Labelled photos from "data", an image-classification folder in Monster-IA-Team/Monster-IA-Backend. The possible labels are: basic, Full Throttle, Juiced Mango Loco, Juiced Monarch, The Doctor, Ultra Blue, Ultra Fiesta Mango, Ultra Gold, Ultra Peachy Keen, Ultra Red, Ultra Rosa, Ultra Violet, Ultra Watermelon.

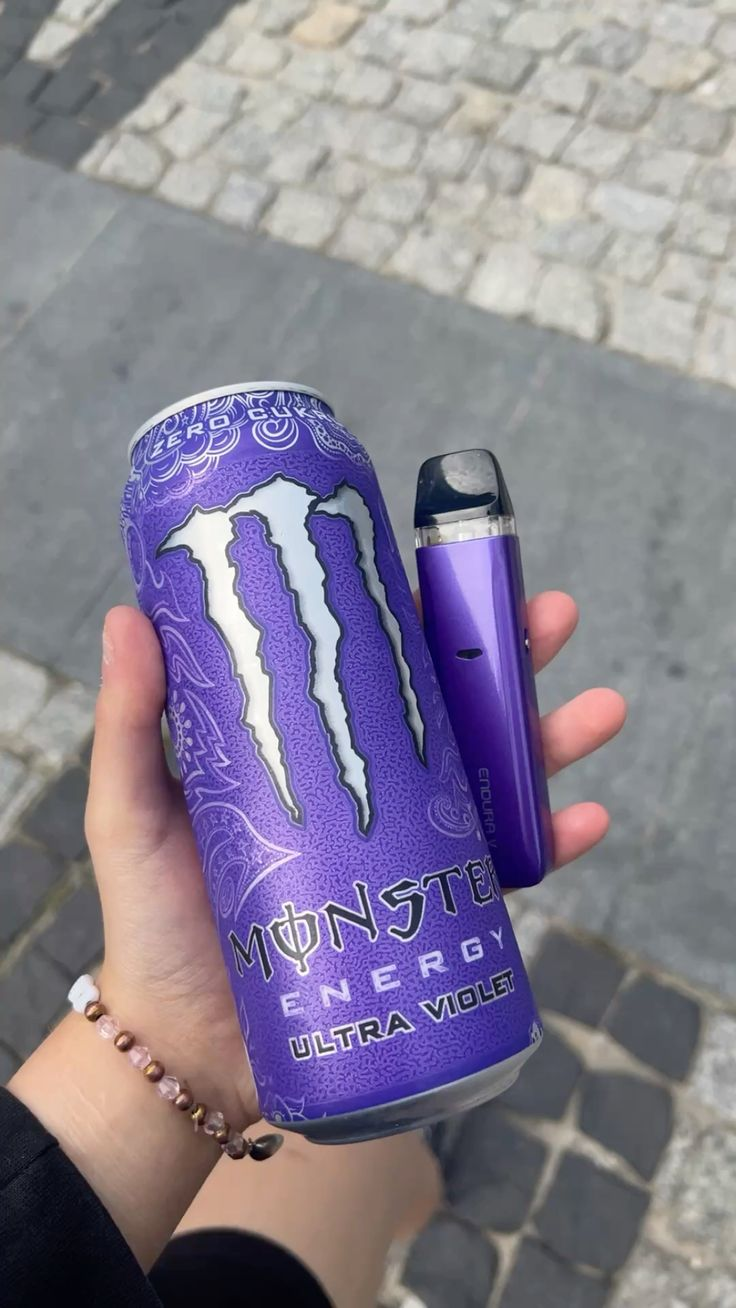
Label: Ultra Violet

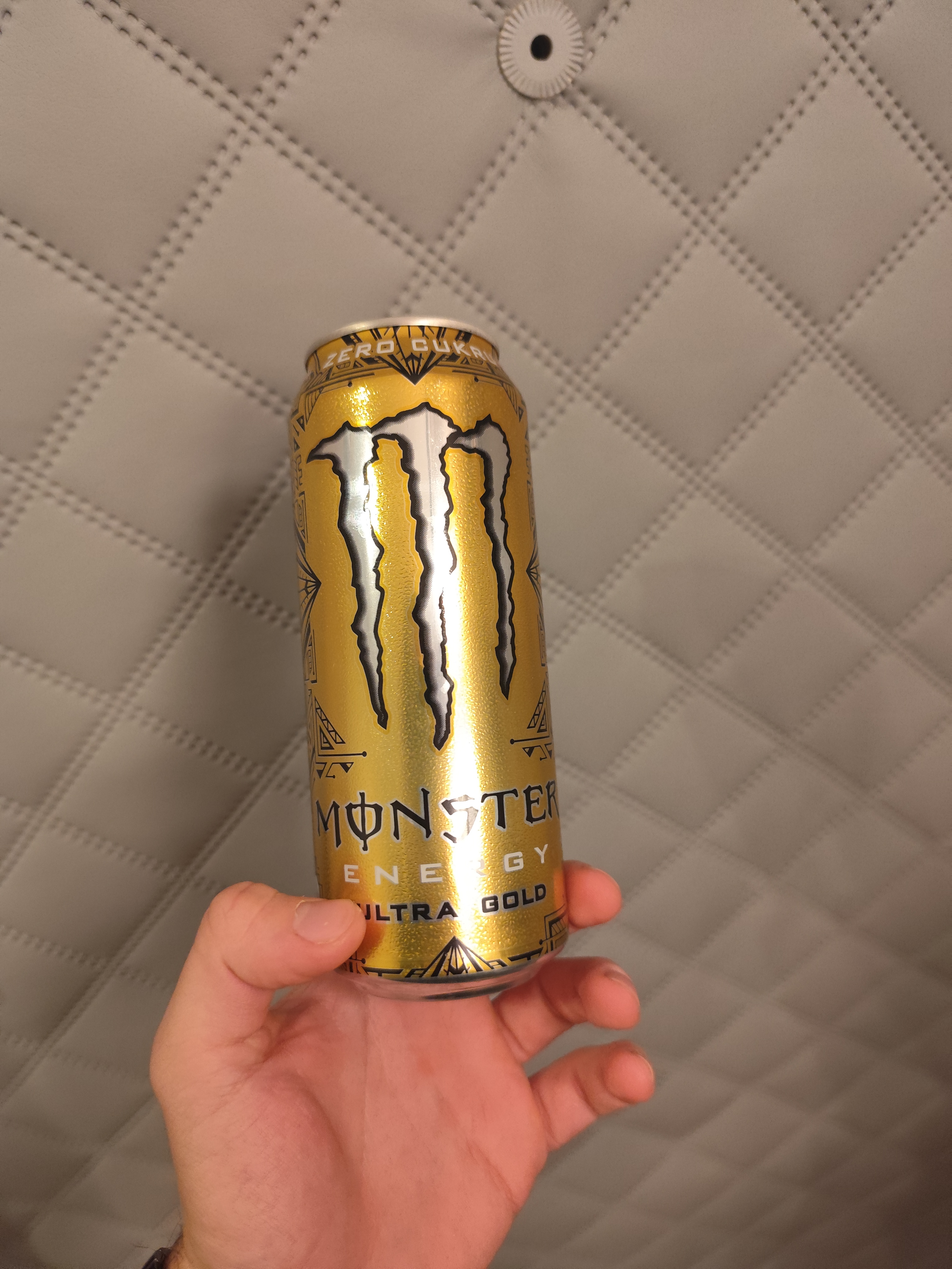
Label: Ultra Gold

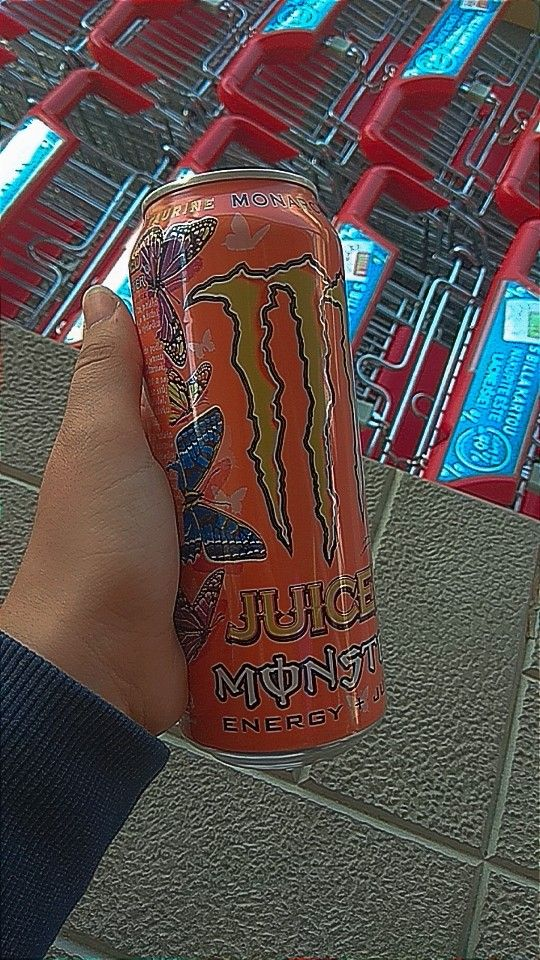
Label: Juiced Monarch

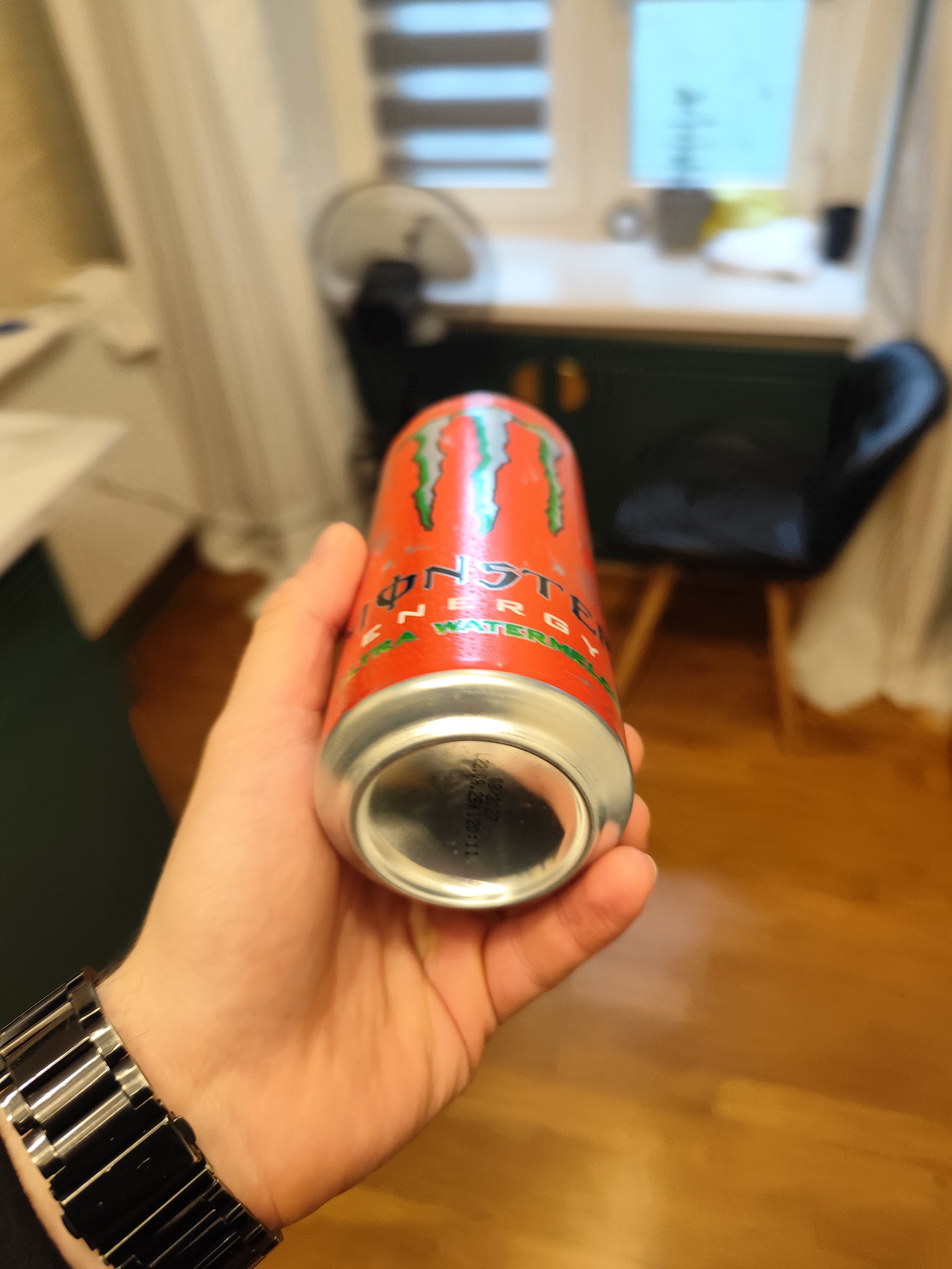
Label: Ultra Watermelon

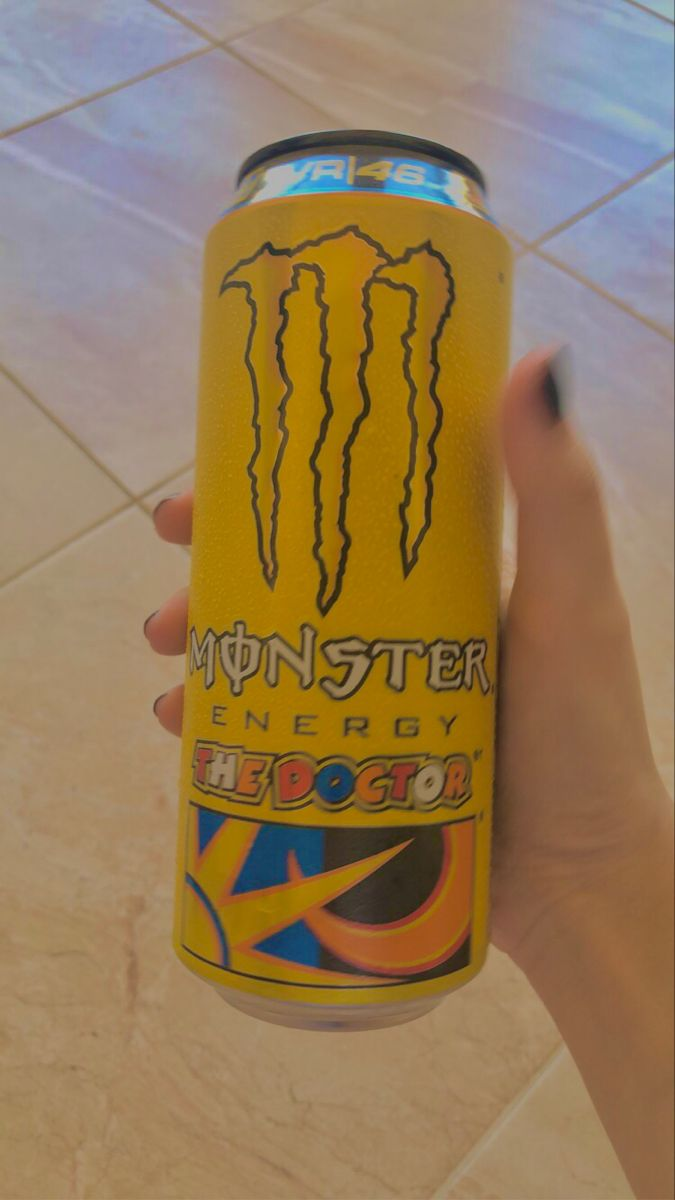
Label: The Doctor

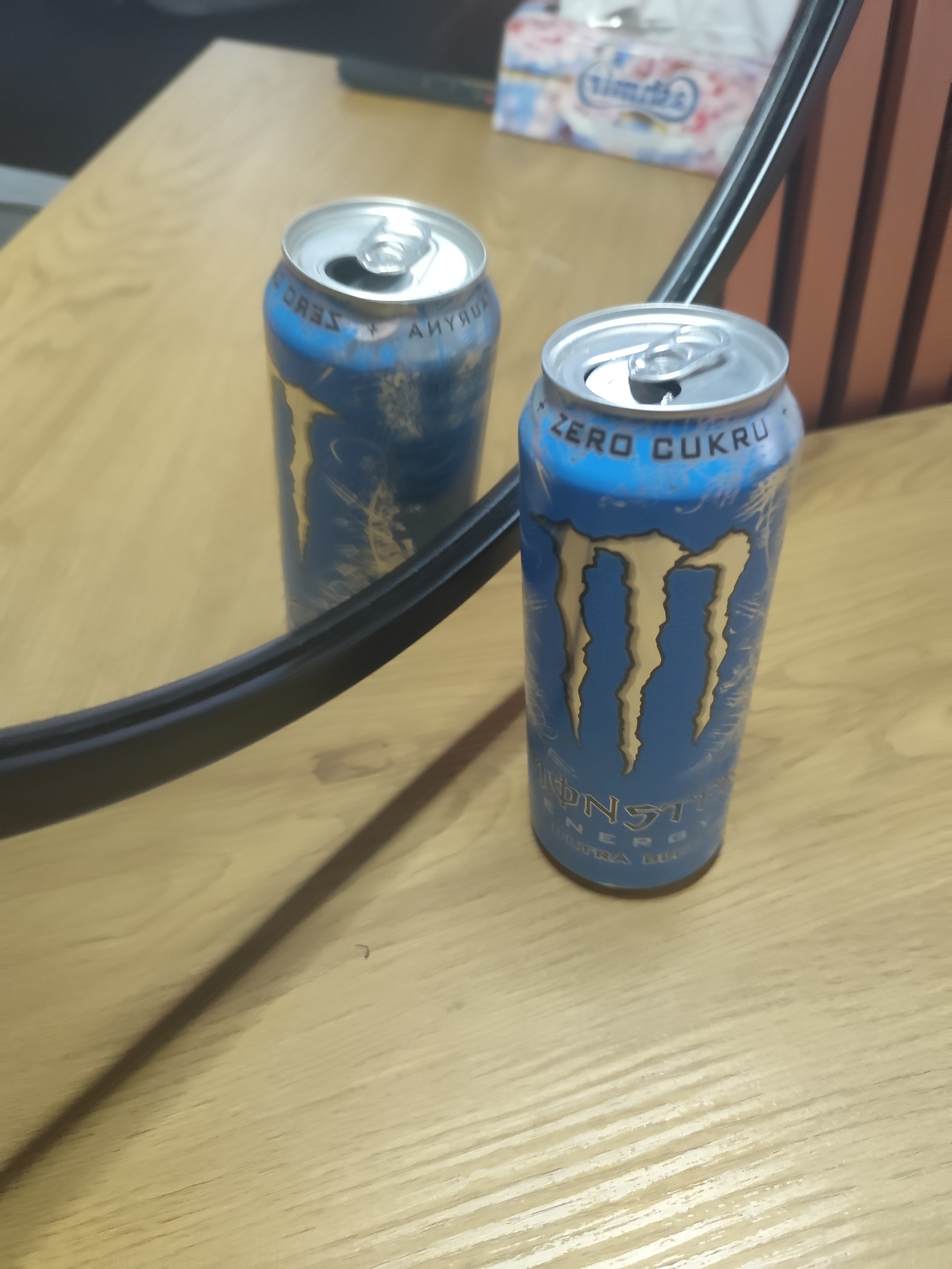
Label: Ultra Blue
